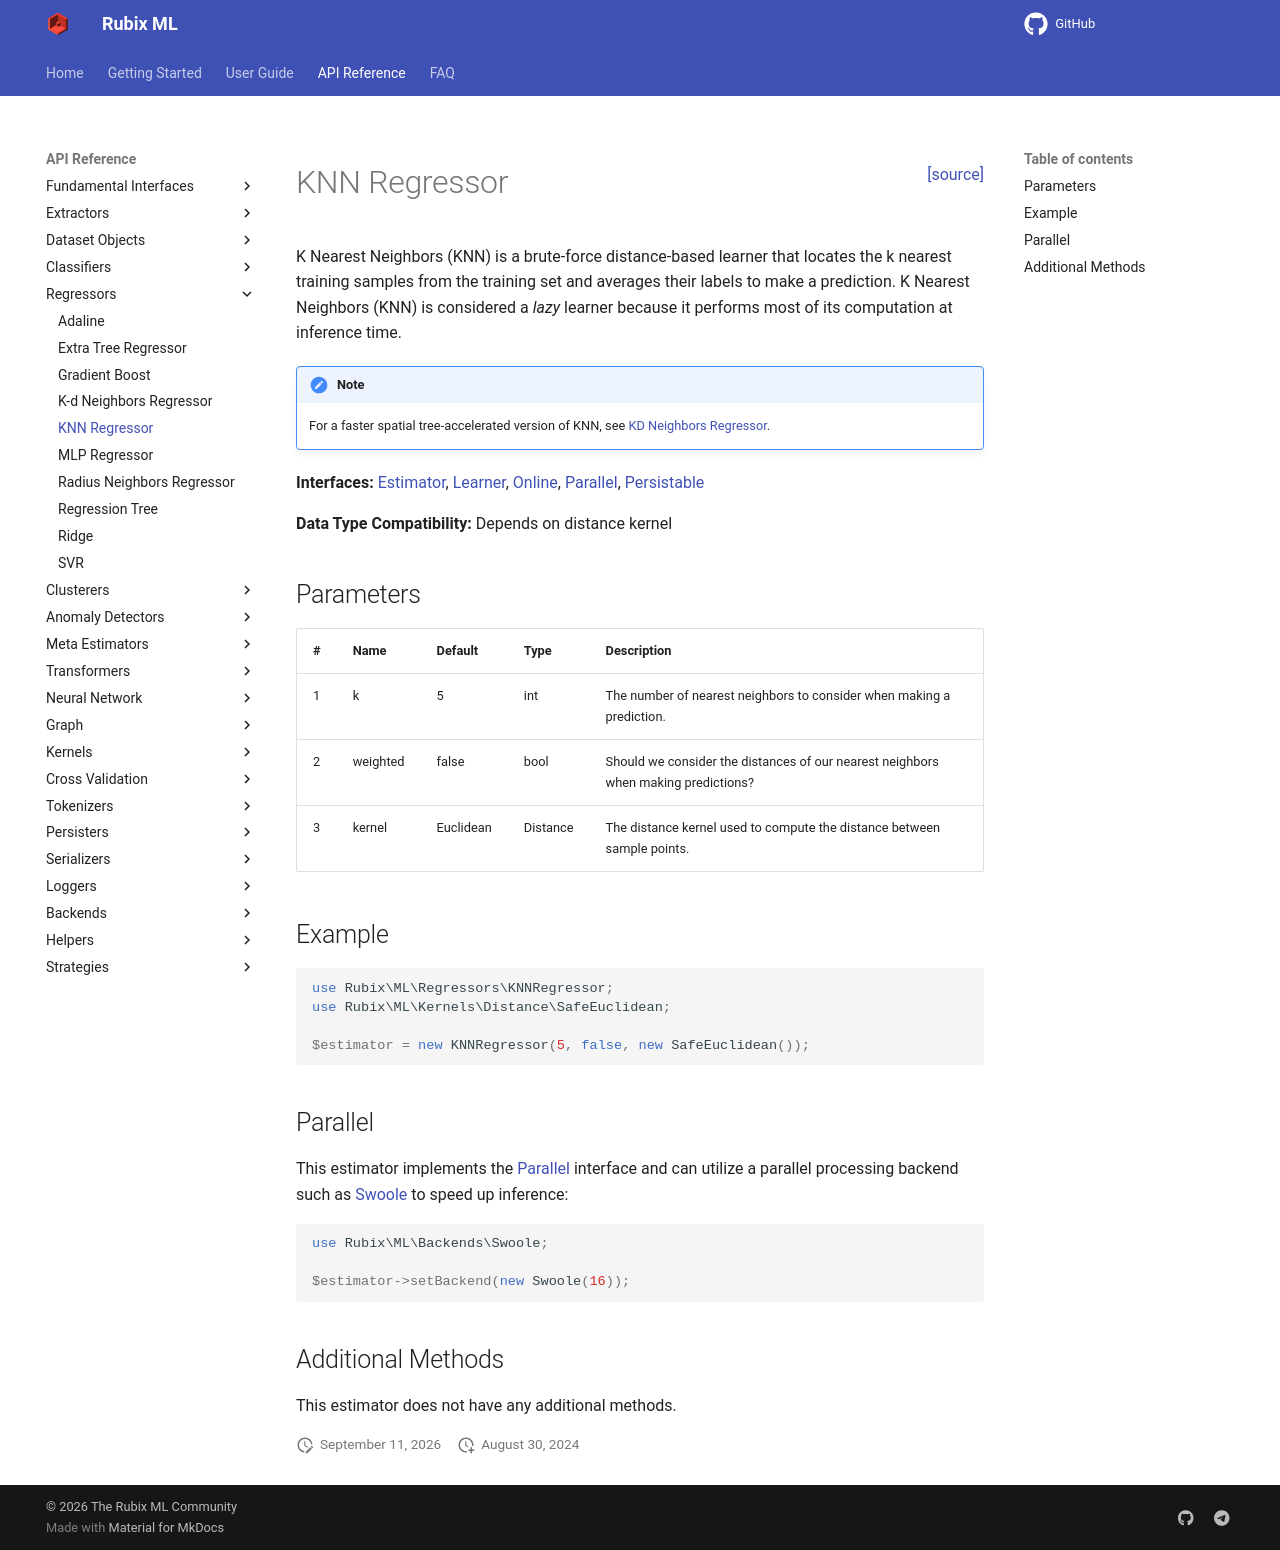

repository: RubixML/ML · page: 3.0/regressors/knn-regressor.html · generator: mkdocs

<span style="float:right;"><a href="https://github.com/RubixML/ML/blob/master/src/Regressors/KNNRegressor.php">[source]</a></span>

# KNN Regressor

K Nearest Neighbors (KNN) is a brute-force distance-based learner that locates the k nearest training samples from the training set and averages their labels to make a prediction. K Nearest Neighbors (KNN) is considered a *lazy* learner because it performs most of its computation at inference time.

!!! note
    For a faster spatial tree-accelerated version of KNN, see [KD Neighbors Regressor](kd-neighbors-regressor.md).

**Interfaces:** [Estimator](../estimator.md), [Learner](../learner.md), [Online](../online.md), [Parallel](../parallel.md), [Persistable](../persistable.md)

**Data Type Compatibility:** Depends on distance kernel

## Parameters

| # | Name | Default | Type | Description |
| --- | --- | --- | --- | --- |
| 1 | k | 5 | int | The number of nearest neighbors to consider when making a prediction. |
| 2 | weighted | false | bool | Should we consider the distances of our nearest neighbors when making predictions? |
| 3 | kernel | Euclidean | Distance | The distance kernel used to compute the distance between sample points. |

## Example

```php
use Rubix\ML\Regressors\KNNRegressor;
use Rubix\ML\Kernels\Distance\SafeEuclidean;

$estimator = new KNNRegressor(5, false, new SafeEuclidean());
```

## Parallel

This estimator implements the [Parallel](../parallel.md) interface and can utilize a parallel processing backend such as [Swoole](../backends/swoole.md) to speed up inference:

```php
use Rubix\ML\Backends\Swoole;

$estimator->setBackend(new Swoole(16));
```

## Additional Methods

This estimator does not have any additional methods.
